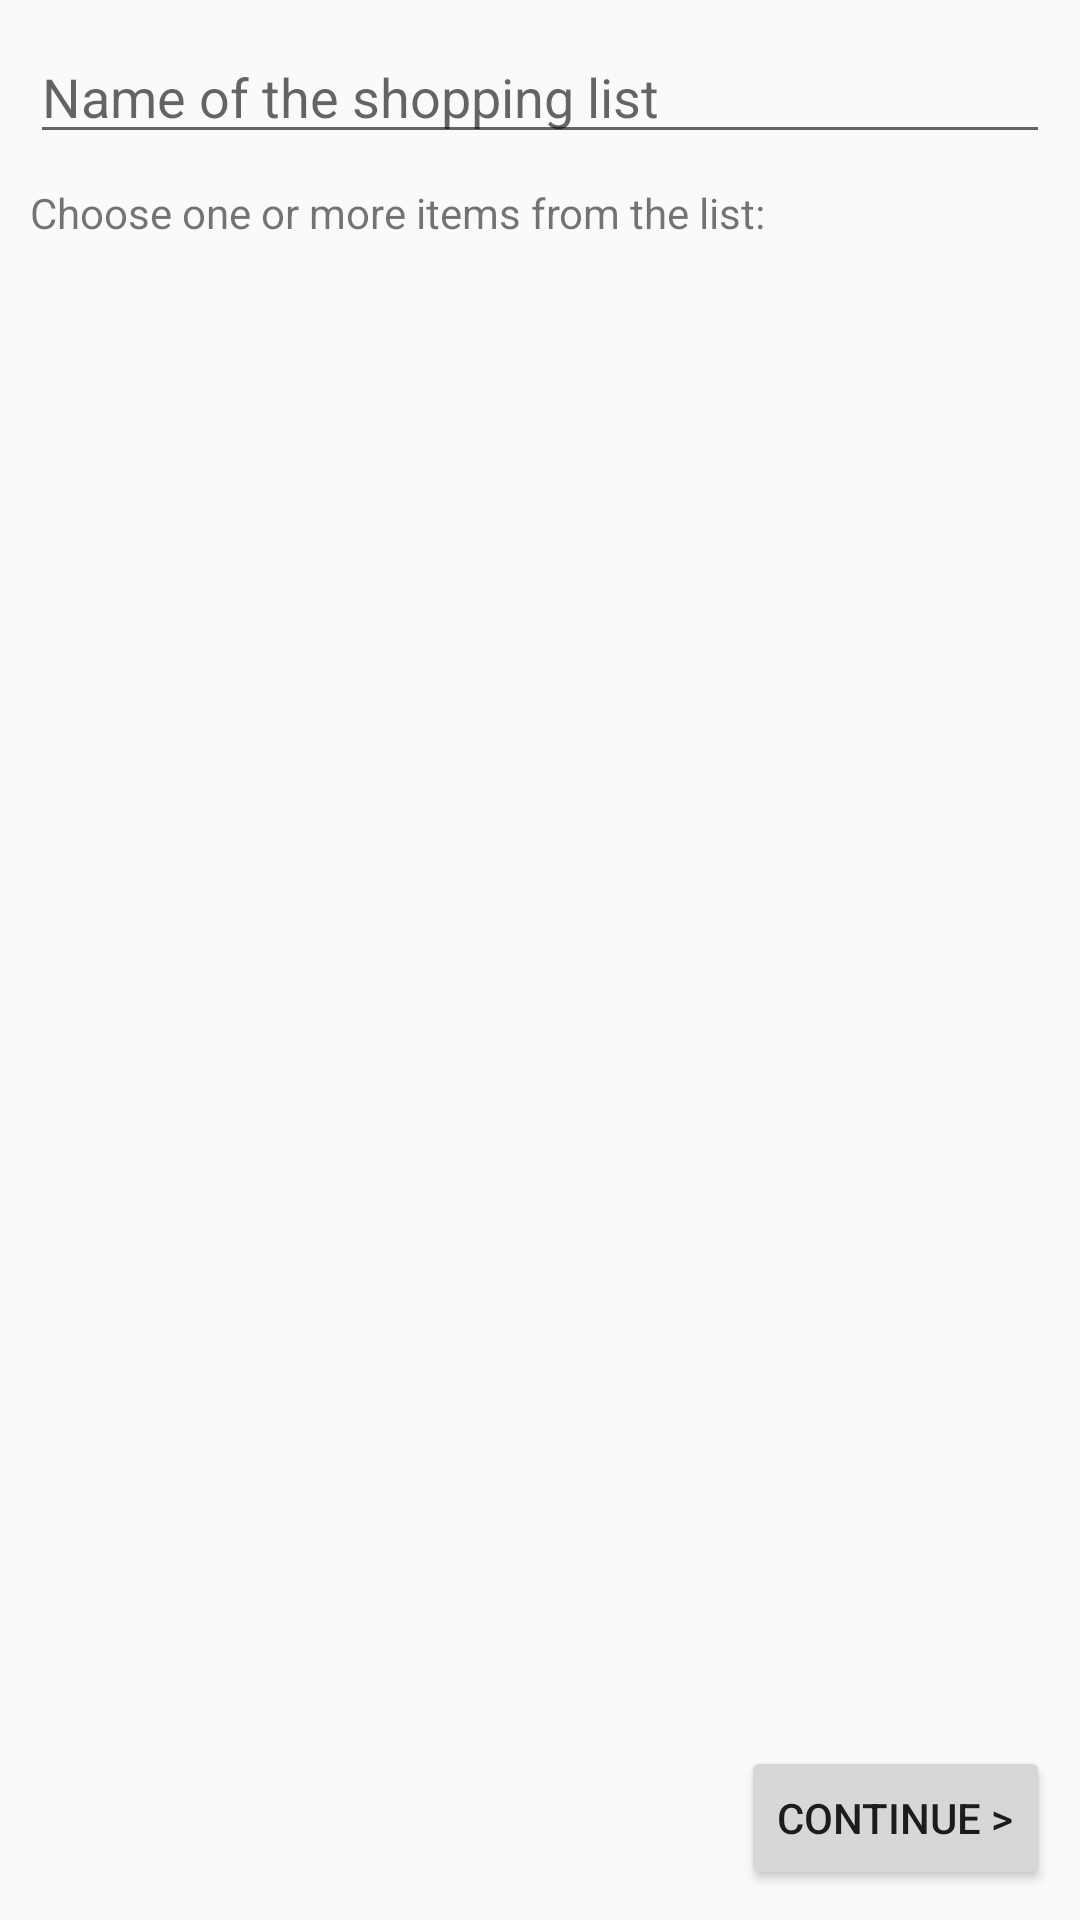

Write the Android layout XML for this screen, with the resource values it uses.
<!-- AndroidManifest.xml: application theme AppTheme -->
<!-- res/layout/items_selection_fragment.xml -->
<?xml version="1.0" encoding="utf-8"?>
<LinearLayout
    android:paddingBottom="10dp"
    android:paddingLeft="10dp"
    android:paddingRight="10dp"
    android:paddingTop="10dp"
    xmlns:android="http://schemas.android.com/apk/res/android"
    android:orientation="vertical"
    android:layout_width="match_parent"
    android:layout_height="match_parent">

    <EditText
        android:id="@+id/shopping_list_name_edit_text"
        android:layout_width="match_parent"
        android:layout_height="wrap_content"
        android:ems="10"
        android:inputType="textShortMessage"
        android:hint="Name of the shopping list"
         />

    <TextView
        android:paddingTop="10dp"
        android:paddingBottom="10dp"
        android:id="@+id/textView"
        android:layout_width="match_parent"
        android:layout_height="wrap_content"
        android:text="Choose one or more items from the list:" />

    <ListView
        android:layout_weight="1"
        android:id="@+id/items_list"
        android:layout_width="match_parent"
        android:layout_height="0dp">

    </ListView>

    <Button
        android:layout_gravity="right"
        android:id="@+id/continue_to_shopping_list_name_button"
        android:layout_width="wrap_content"
        android:layout_height="wrap_content"
        android:text="Continue >" />
</LinearLayout>
<!-- resources referenced by this layout -->
<resources>
  <style name="AppTheme" parent="Theme.AppCompat.Light.NoActionBar">
          
          <item name="colorPrimary">@color/colorPrimary</item>
          <item name="colorPrimaryDark">@color/colorPrimaryDark</item>
          <item name="colorAccent">@color/colorAccent</item>
      </style>
  <color name="colorPrimary">#3F51B5</color>
  <color name="colorPrimaryDark">#303F9F</color>
  <color name="colorAccent">#FF4081</color>
</resources>
